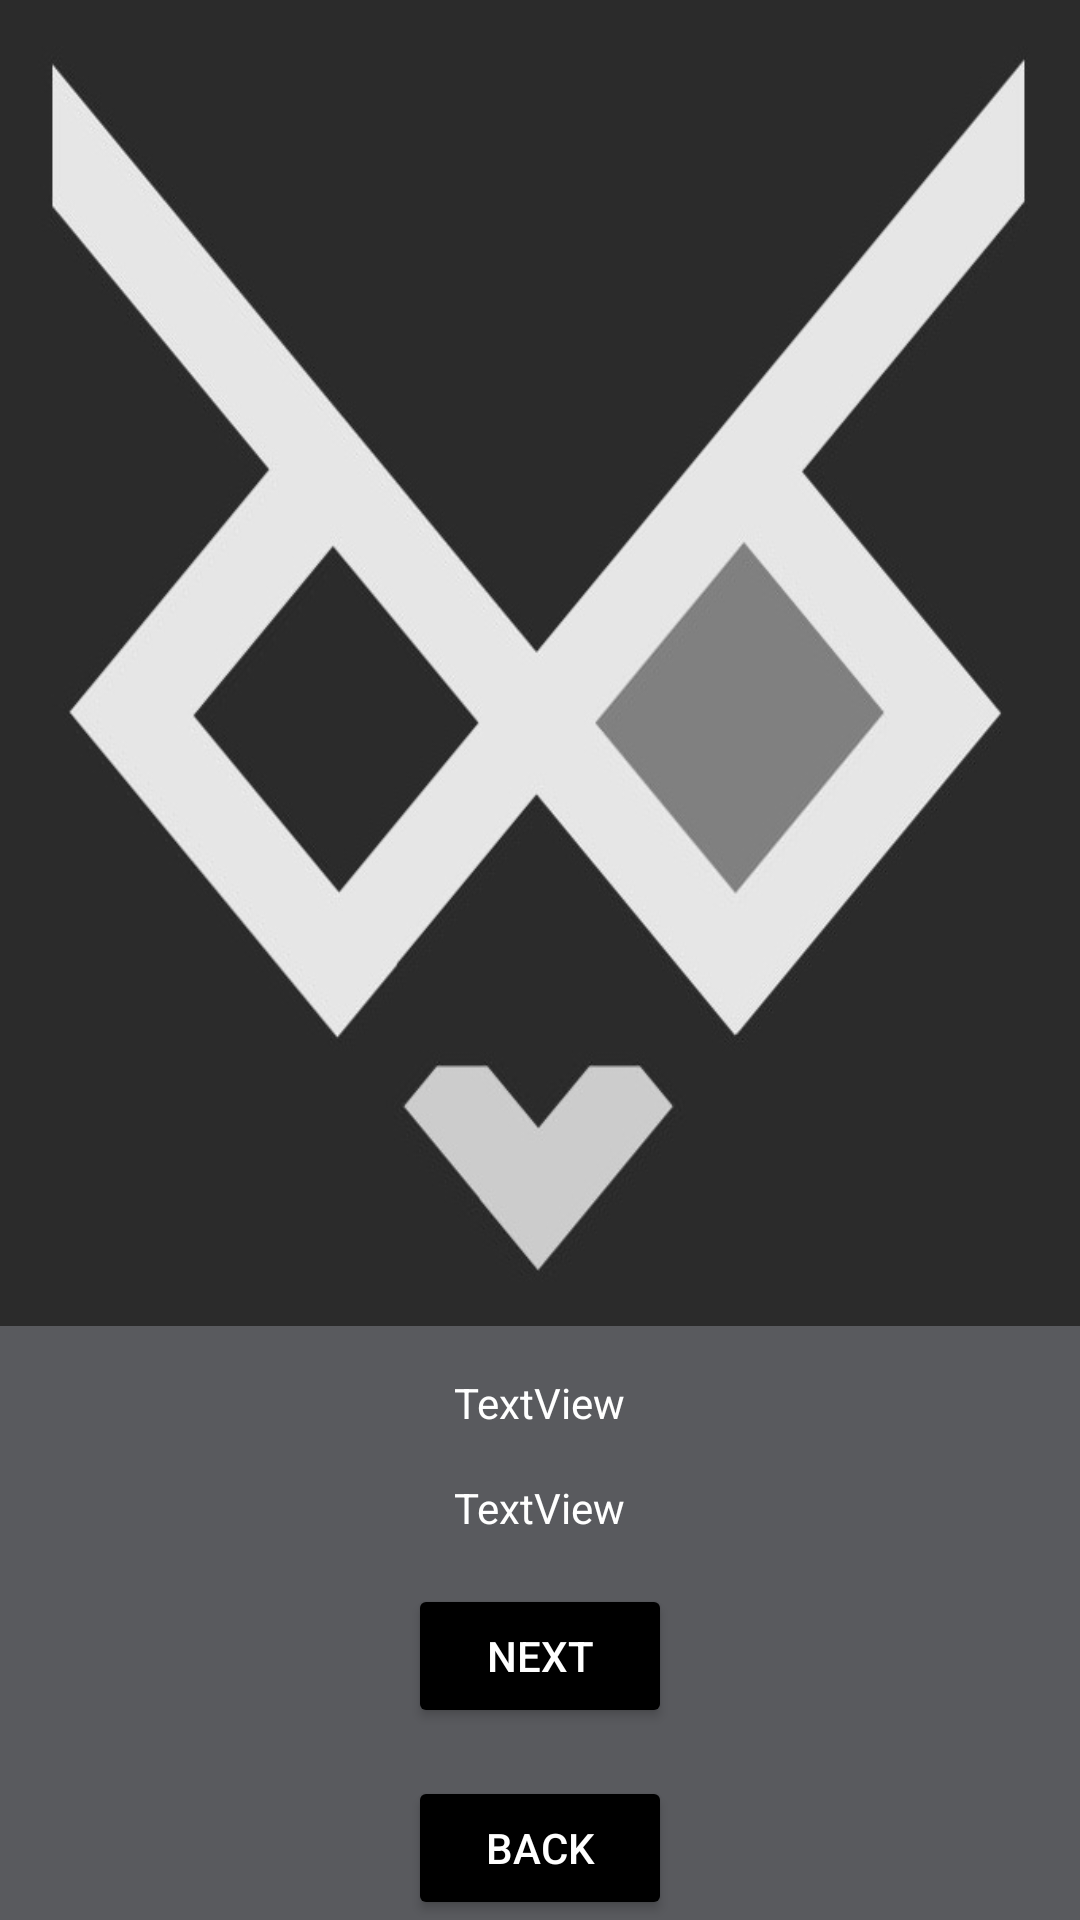

Reconstruct the res/layout file that produces this screen, plus the resources it refers to.
<!-- AndroidManifest.xml: activity theme AppTheme.LoggedIn -->
<!-- res/layout/activity_linear.xml -->
<?xml version="1.0" encoding="utf-8"?>
<LinearLayout xmlns:android="http://schemas.android.com/apk/res/android"
    xmlns:app="http://schemas.android.com/apk/res-auto"
    xmlns:tools="http://schemas.android.com/tools"
    android:id="@+id/linear_layout"
    android:layout_width="match_parent"
    android:layout_height="match_parent"
    android:orientation="vertical"
    tools:context=".LinearActivity" >

    <ImageView
        android:id="@+id/imageView3"
        android:layout_width="match_parent"
        android:layout_height="0dp"
        android:layout_weight="1"
        android:scaleType="fitXY"
        app:srcCompat="@drawable/mosit" />

    <TextView
        android:id="@+id/textView4"
        android:layout_width="wrap_content"
        android:layout_height="wrap_content"
        android:layout_gravity="center_horizontal"
        android:layout_marginTop="16dp"
        android:text="@string/textview"
        android:textColor="@color/white" />

    <TextView
        android:id="@+id/textView5"
        android:layout_width="wrap_content"
        android:layout_height="wrap_content"
        android:layout_gravity="center_horizontal"
        android:layout_marginTop="16dp"
        android:text="@string/textview"
        android:textColor="@color/white" />
    <Button
        android:id="@+id/button4"
        android:layout_width="wrap_content"
        android:layout_height="wrap_content"
        android:layout_gravity="center_horizontal"
        android:layout_marginTop="16dp"
        android:backgroundTint="@color/black"
        android:textColor="@color/white"
        android:text="@string/Next"
        android:onClick="onClick2"/>
    <Button
        android:id="@+id/button5"
        android:layout_width="wrap_content"
        android:layout_height="wrap_content"
        android:layout_gravity="center_horizontal"
        android:layout_marginTop="16dp"
        android:backgroundTint="@color/black"
        android:textColor="@color/white"
        android:text="@string/ButtonText2"
        android:onClick="onClick2"/>
</LinearLayout>
<!-- resources referenced by this layout -->
<resources>
  <color name="black">#FF000000</color>
  <color name="white">#FFFFFFFF</color>
  <!-- drawable mosit: png bitmap (drawable, 50444 bytes) -->
  <string name="ButtonText2">Back</string>
  <string name="Next">Next</string>
  <string name="textview">TextView</string>
  <style name="AppTheme.LoggedIn" parent="Theme.AppCompat.Light.NoActionBar">
          <item name="colorPrimary">@color/colorPrimary</item>
          <item name="colorPrimaryDark">@color/colorPrimaryDark</item>
          <item name="colorAccent">@color/colorAccent</item>
          <item name="windowActionBar">false</item>
          <item name="windowNoTitle">true</item>
          <item name="android:windowBackground">#595A5E</item>
      </style>
  <color name="colorPrimary">#3F51B5</color>
  <color name="colorPrimaryDark">#303F9F</color>
  <color name="colorAccent">#FF4081</color>
</resources>
